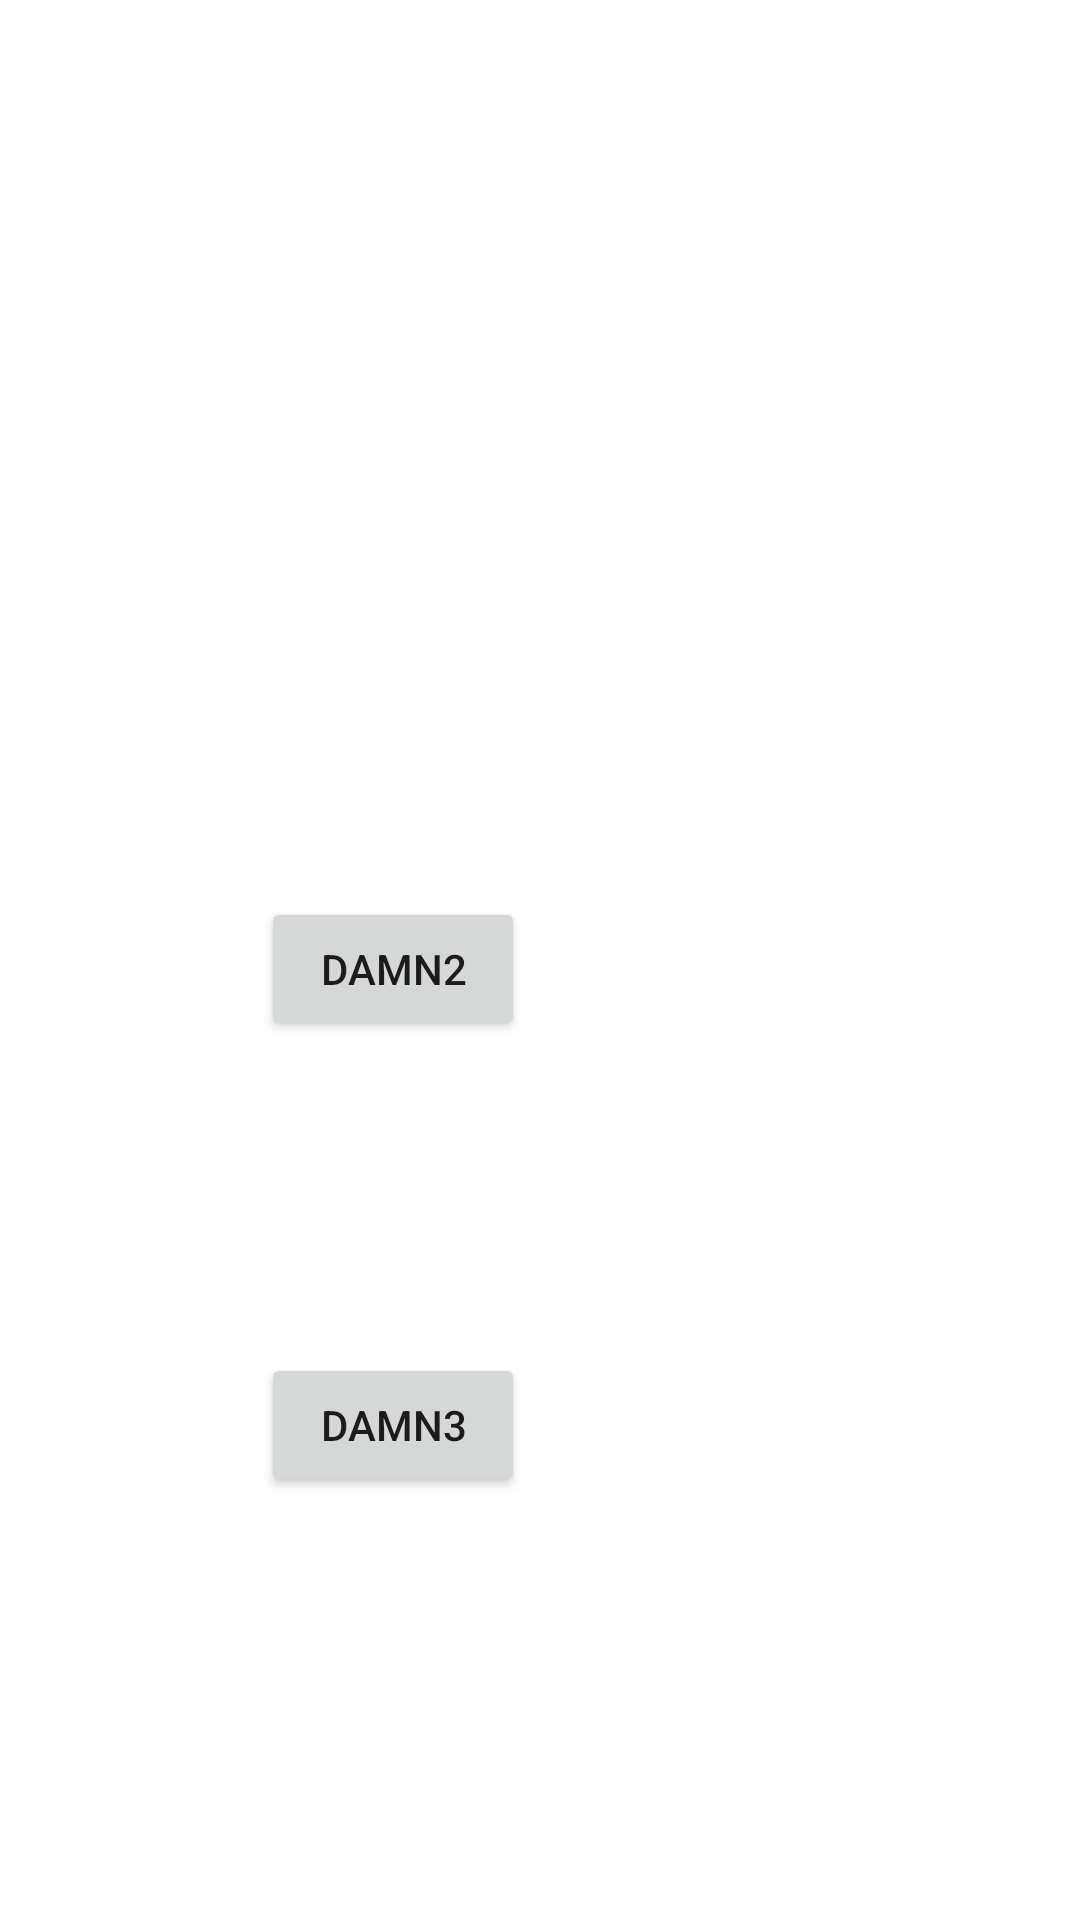

Produce the Android XML layout that renders to this screen, including the resource entries it uses.
<!-- AndroidManifest.xml: application theme Theme.TreeDiagramMaker -->
<!-- res/layout/activity_testing.xml -->
<?xml version="1.0" encoding="utf-8"?>
<androidx.constraintlayout.widget.ConstraintLayout xmlns:android="http://schemas.android.com/apk/res/android"
    xmlns:app="http://schemas.android.com/apk/res-auto"
    xmlns:tools="http://schemas.android.com/tools"
    android:layout_width="match_parent"
    android:layout_height="match_parent"
    tools:context=".TestingActivity">

    <Button
        android:id="@+id/damn"
        android:layout_width="wrap_content"
        android:layout_height="wrap_content"
        android:layout_marginStart="138dp"
        android:layout_marginTop="266dp"
        android:layout_marginEnd="185dp"
        android:layout_marginBottom="417dp"
        android:text="damn1"
        app:layout_constraintBottom_toBottomOf="parent"
        app:layout_constraintEnd_toEndOf="parent"
        app:layout_constraintHorizontal_bias="1.0"
        app:layout_constraintStart_toStartOf="parent"
        app:layout_constraintTop_toTopOf="parent"
        app:layout_constraintVertical_bias="0.0" />

    <Button
        android:id="@+id/damn3"
        android:layout_width="wrap_content"
        android:layout_height="wrap_content"
        android:layout_marginStart="138dp"
        android:layout_marginTop="104dp"
        android:layout_marginEnd="185dp"
        android:layout_marginBottom="136dp"
        android:text="damn3"
        app:layout_constraintBottom_toBottomOf="parent"
        app:layout_constraintEnd_toEndOf="parent"
        app:layout_constraintHorizontal_bias="1.0"
        app:layout_constraintStart_toStartOf="parent"
        app:layout_constraintTop_toBottomOf="@+id/damn2"
        app:layout_constraintVertical_bias="0.0" />

    <Button
        android:id="@+id/damn2"
        android:layout_width="wrap_content"
        android:layout_height="wrap_content"
        android:layout_marginStart="138dp"
        android:layout_marginTop="81dp"
        android:layout_marginEnd="185dp"
        android:layout_marginBottom="288dp"
        android:text="damn2"
        app:layout_constraintBottom_toBottomOf="parent"
        app:layout_constraintEnd_toEndOf="parent"
        app:layout_constraintHorizontal_bias="1.0"
        app:layout_constraintStart_toStartOf="parent"
        app:layout_constraintTop_toBottomOf="@+id/damn"
        app:layout_constraintVertical_bias="0.0" />

</androidx.constraintlayout.widget.ConstraintLayout>
<!-- resources referenced by this layout -->
<resources>
  <style name="Theme.TreeDiagramMaker" parent="Theme.MaterialComponents.DayNight.NoActionBar">
          
          <item name="colorPrimary">@color/purple_500</item>
          <item name="colorPrimaryVariant">@color/purple_700</item>
          <item name="colorOnPrimary">@color/white</item>
          
          <item name="colorSecondary">@color/teal_200</item>
          <item name="colorSecondaryVariant">@color/teal_700</item>
          <item name="colorOnSecondary">@color/black</item>
          
          <item name="android:statusBarColor" tools:targetApi="l">?attr/colorPrimaryVariant</item>
          
      </style>
  <color name="purple_500">#FF6200EE</color>
  <color name="purple_700">#FF3700B3</color>
  <color name="white">#FFFFFFFF</color>
  <color name="teal_200">#FF03DAC5</color>
  <color name="teal_700">#FF018786</color>
  <color name="black">#FF000000</color>
</resources>
